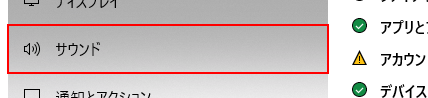
Workflow: 音を最小

Step 1: click on the element 'サウンド' in window '設定' (applicationframehost.exe)

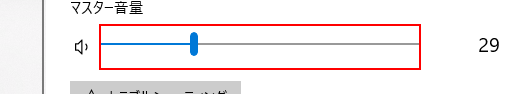
Step 2: click on the element 'マスター出力ボリュームを調整するスライダー' in window '設定' (applicationframehost.exe)
